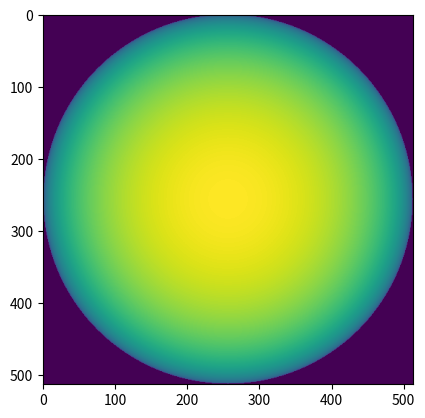

Write Python code to recreate this figure.

import math as math
import matplotlib.pyplot as plt
import numpy as numpy

# Configuration

STAR_PIXEL_RADIUS = 256
STAR_LIMB_DARKENING_COEFFICIENT = 0.80
STAR_LIMB_DARKENING_ALPHA = 0.85

# private variables

_grid_width = 2 * STAR_PIXEL_RADIUS + 1
_grid_height = _grid_width


def generate_star():
    grid = numpy.zeros((_grid_width, _grid_height))
    for x in range(_grid_width):
        for y in range(_grid_height):
            dx_star_center = STAR_PIXEL_RADIUS - x
            dy_star_center = STAR_PIXEL_RADIUS - y
            pixel_distance_star_center = math.sqrt(dx_star_center**2 + dy_star_center**2)

            if pixel_distance_star_center <= STAR_PIXEL_RADIUS:
                tmp = (1 - ((pixel_distance_star_center / STAR_PIXEL_RADIUS)**2))**0.5
                limb = 1 - STAR_LIMB_DARKENING_COEFFICIENT * (1 - (tmp**STAR_LIMB_DARKENING_ALPHA))
                grid[x, y] = 255 * limb
    return grid


if __name__ == '__main__':
    star = generate_star()
    plt.imshow(star)
    plt.show()
